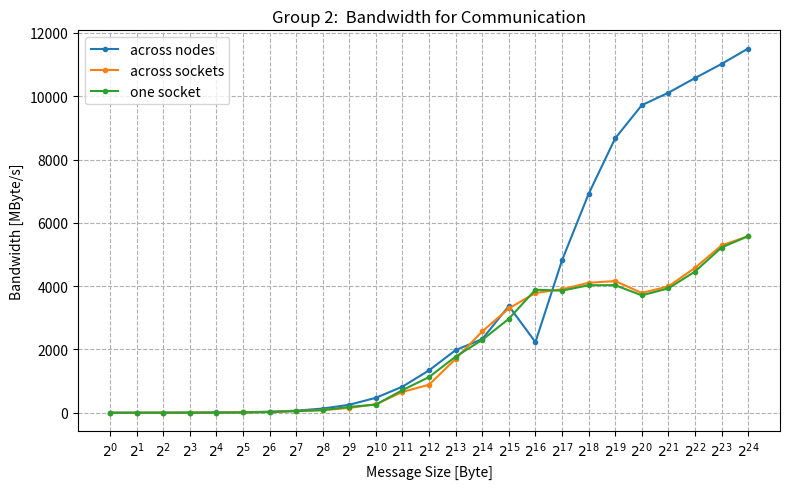

The script that saved this image:
import matplotlib.pyplot as plt
import numpy as np

########
# DATA #
########
across_nodes = np.array([
    [0, 0.177092],     
    [1, 1.197487],     
    [2, 2.478861],     
    [3, 4.985742],     
    [4, 8.707044],     
    [5, 17.028317],    
    [6, 34.466801],    
    [7, 67.390618],    
    [8, 132.849020],   
    [9, 253.330560],   
    [10, 472.898057],   
    [11, 826.246192],   
    [12, 1340.826960],  
    [13, 1979.719795],  
    [14, 2328.610426],  
    [15, 3372.367333],  
    [16, 2231.885149],  
    [17, 4814.494657],  
    [18, 6912.348460],  
    [19, 8669.347834],  
    [20, 9715.675021],  
    [21, 10109.555271], 
    [22, 10571.748217], 
    [23, 11018.630401], 
    [24, 11505.777960],
])

across_sockets = np.array([
    [0, 0.124440],   
    [1, 0.794776],   
    [2, 1.391218],   
    [3, 3.566360],   
    [4, 6.080078],   
    [5, 12.309142],  
    [6, 23.927394],  
    [7, 56.175490],  
    [8, 82.774605],  
    [9, 153.958725], 
    [10,269.792322],  
    [11,658.508491],  
    [12,888.243024],  
    [13,1702.689319], 
    [14,2570.078312], 
    [15,3295.774672], 
    [16,3783.876119], 
    [17,3901.441745], 
    [18,4106.054696], 
    [19,4160.895000], 
    [20,3783.354806], 
    [21,3993.004552], 
    [22,4576.360092], 
    [23,5286.019287], 
    [24,5577.791317],
])

one_socket = np.array([
    [0, 0.137932],   
    [1, 0.777848],   
    [2, 1.679559],   
    [3, 3.916265],   
    [4, 5.790317],   
    [5, 9.533250],   
    [6, 21.840668],  
    [7, 51.699877],  
    [8, 84.271846],  
    [9, 184.916184], 
    [10,258.769505], 
    [11,715.594942], 
    [12,1128.167071],
    [13,1774.980431],
    [14,2302.943585],
    [15,2968.293662],
    [16,3887.131645],
    [17,3857.872084],
    [18,4028.679545],
    [19,4030.669848],
    [20,3709.005934],
    [21,3929.612179],
    [22,4459.755768],
    [23,5220.518866],
    [24,5577.760230],
])

#########
# PLOTS #
#########

fig, ax1 = plt.subplots(nrows=1, ncols=1, figsize=(8, 5))

ax1.set_xlabel("Message Size [Byte]")
ax1.set_ylabel("Bandwidth [MByte/s]")
ax1.plot(across_nodes[:,0], across_nodes[:,1], '.-', label="across nodes")
ax1.plot(across_sockets[:,0], across_sockets[:,1], '.-', label="across sockets")
ax1.plot(one_socket[:,0], one_socket[:,1], '.-', label="one socket")
ax1.set_xticks(across_nodes[:,0])
xlables = [str(int(i)) for i in across_nodes[:,0]]
ax1.set_xticklabels([r"$2^{" + i + r"}$" for i in xlables])

ax1.set_title("Group 2:  Bandwidth for Communication")
ax1.grid(True, linestyle='--')
ax1.legend()
plt.tight_layout()
plt.savefig("group2_bandwidth.png", dpi=200)
plt.show()
plt.close()
